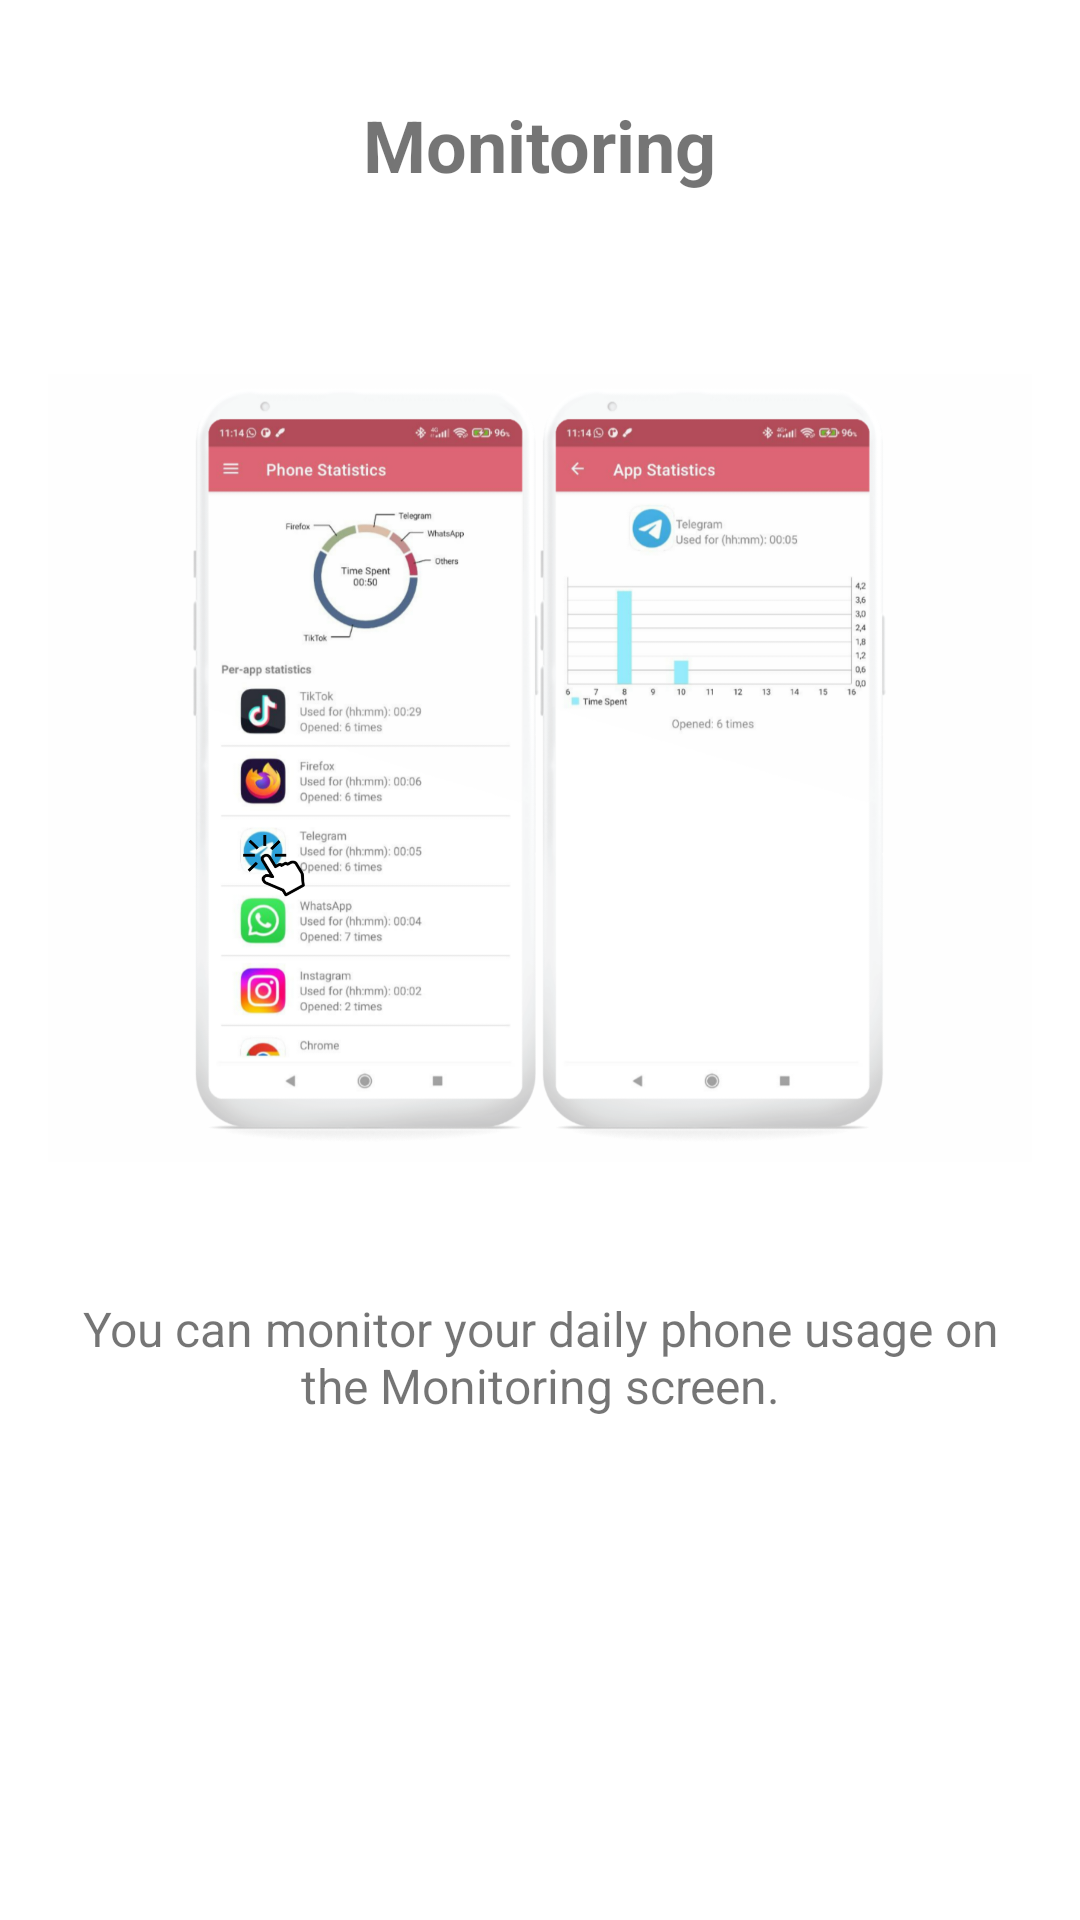

Android layout source for this screen:
<!-- AndroidManifest.xml: application theme Theme.MyApplication -->
<!-- res/layout/fragment_tutorial_1.xml -->
<?xml version="1.0" encoding="utf-8"?>
<androidx.constraintlayout.widget.ConstraintLayout
    xmlns:android="http://schemas.android.com/apk/res/android"
    xmlns:app="http://schemas.android.com/apk/res-auto"
    android:layout_width="match_parent"
    android:layout_height="match_parent">

    <TextView
        android:id="@+id/textView2"
        android:layout_width="wrap_content"
        android:layout_height="wrap_content"
        android:layout_marginStart="16dp"
        android:layout_marginTop="8dp"
        android:layout_marginEnd="16dp"
        android:layout_marginBottom="8dp"
        android:text="@string/tutorial_p1_title"
        android:textSize="24sp"
        android:textStyle="bold"
        app:layout_constraintBottom_toTopOf="@+id/guideline1"
        app:layout_constraintEnd_toEndOf="parent"
        app:layout_constraintStart_toStartOf="parent"
        app:layout_constraintTop_toTopOf="parent" />

    <ImageView
        android:id="@+id/imageView2"
        android:layout_width="0dp"
        android:layout_height="0dp"
        android:layout_marginStart="16dp"
        android:layout_marginTop="16dp"
        android:layout_marginEnd="16dp"
        android:layout_marginBottom="16dp"
        android:contentDescription="@string/tutorial_image"
        android:maxHeight="200dp"
        app:layout_constraintBottom_toTopOf="@+id/guideline2"
        app:layout_constraintEnd_toEndOf="parent"
        app:layout_constraintStart_toStartOf="parent"
        app:layout_constraintTop_toTopOf="@+id/guideline1"
        app:srcCompat="@drawable/tutorial_img_1" />

    <ScrollView
        android:id="@+id/scrollView2"
        android:layout_width="0dp"
        android:layout_height="0dp"
        android:layout_marginStart="16dp"
        android:layout_marginTop="16dp"
        android:layout_marginEnd="16dp"
        android:layout_marginBottom="16dp"
        app:layout_constraintBottom_toTopOf="@+id/guideline3"
        app:layout_constraintEnd_toEndOf="parent"
        app:layout_constraintHorizontal_bias="0.0"
        app:layout_constraintStart_toStartOf="parent"
        app:layout_constraintTop_toTopOf="@+id/guideline2"
        app:layout_constraintVertical_bias="0.0">

        <TextView
            android:id="@+id/textView4"
            android:layout_width="match_parent"
            android:layout_height="wrap_content"
            android:text="@string/tutorial_p1"
            android:textAlignment="center"
            android:textSize="16sp" />
    </ScrollView>

    <androidx.constraintlayout.widget.Guideline
        android:id="@+id/guideline1"
        android:layout_width="wrap_content"
        android:layout_height="wrap_content"
        android:layout_marginTop="16dp"
        android:orientation="horizontal"
        app:layout_constraintGuide_percent="0.15"
        app:layout_constraintTop_toTopOf="parent" />

    <androidx.constraintlayout.widget.Guideline
        android:id="@+id/guideline2"
        android:layout_width="wrap_content"
        android:layout_height="wrap_content"
        android:orientation="horizontal"
        app:layout_constraintGuide_percent="0.65"
        app:layout_constraintTop_toTopOf="parent" />

    <androidx.constraintlayout.widget.Guideline
        android:id="@+id/guideline3"
        android:layout_width="wrap_content"
        android:layout_height="wrap_content"
        android:orientation="horizontal"
        app:layout_constraintGuide_percent="0.9"
        app:layout_constraintTop_toTopOf="parent" />


</androidx.constraintlayout.widget.ConstraintLayout>
<!-- resources referenced by this layout -->
<resources>
  <!-- drawable tutorial_img_1: png bitmap (drawable-hdpi, 563303 bytes) -->
  <string name="tutorial_image">tutorial image</string>
  <string name="tutorial_p1">You can monitor your daily phone usage on the Monitoring screen.</string>
  <string name="tutorial_p1_title">Monitoring</string>
  <style name="Theme.MyApplication" parent="Theme.MaterialComponents.Light.DarkActionBar">
          
          <item name="colorPrimary">@color/primary</item>
          <item name="colorPrimaryVariant">@color/primary_variant</item>
          <item name="colorOnPrimary">@color/white</item>
          
          <item name="colorSecondary">@color/secondary</item>
          <item name="colorSecondaryVariant">@color/secondary</item>
          <item name="colorOnSecondary">@color/black</item>
          
          <item name="android:statusBarColor" tools:targetApi="l">?attr/colorPrimaryVariant</item>
          
      </style>
  <color name="primary">#DA5565</color>
  <color name="primary_variant">#AC3947</color>
  <color name="white">#FFFFFFFF</color>
  <color name="secondary">#E3D780</color>
  <color name="black">#FF000000</color>
</resources>
